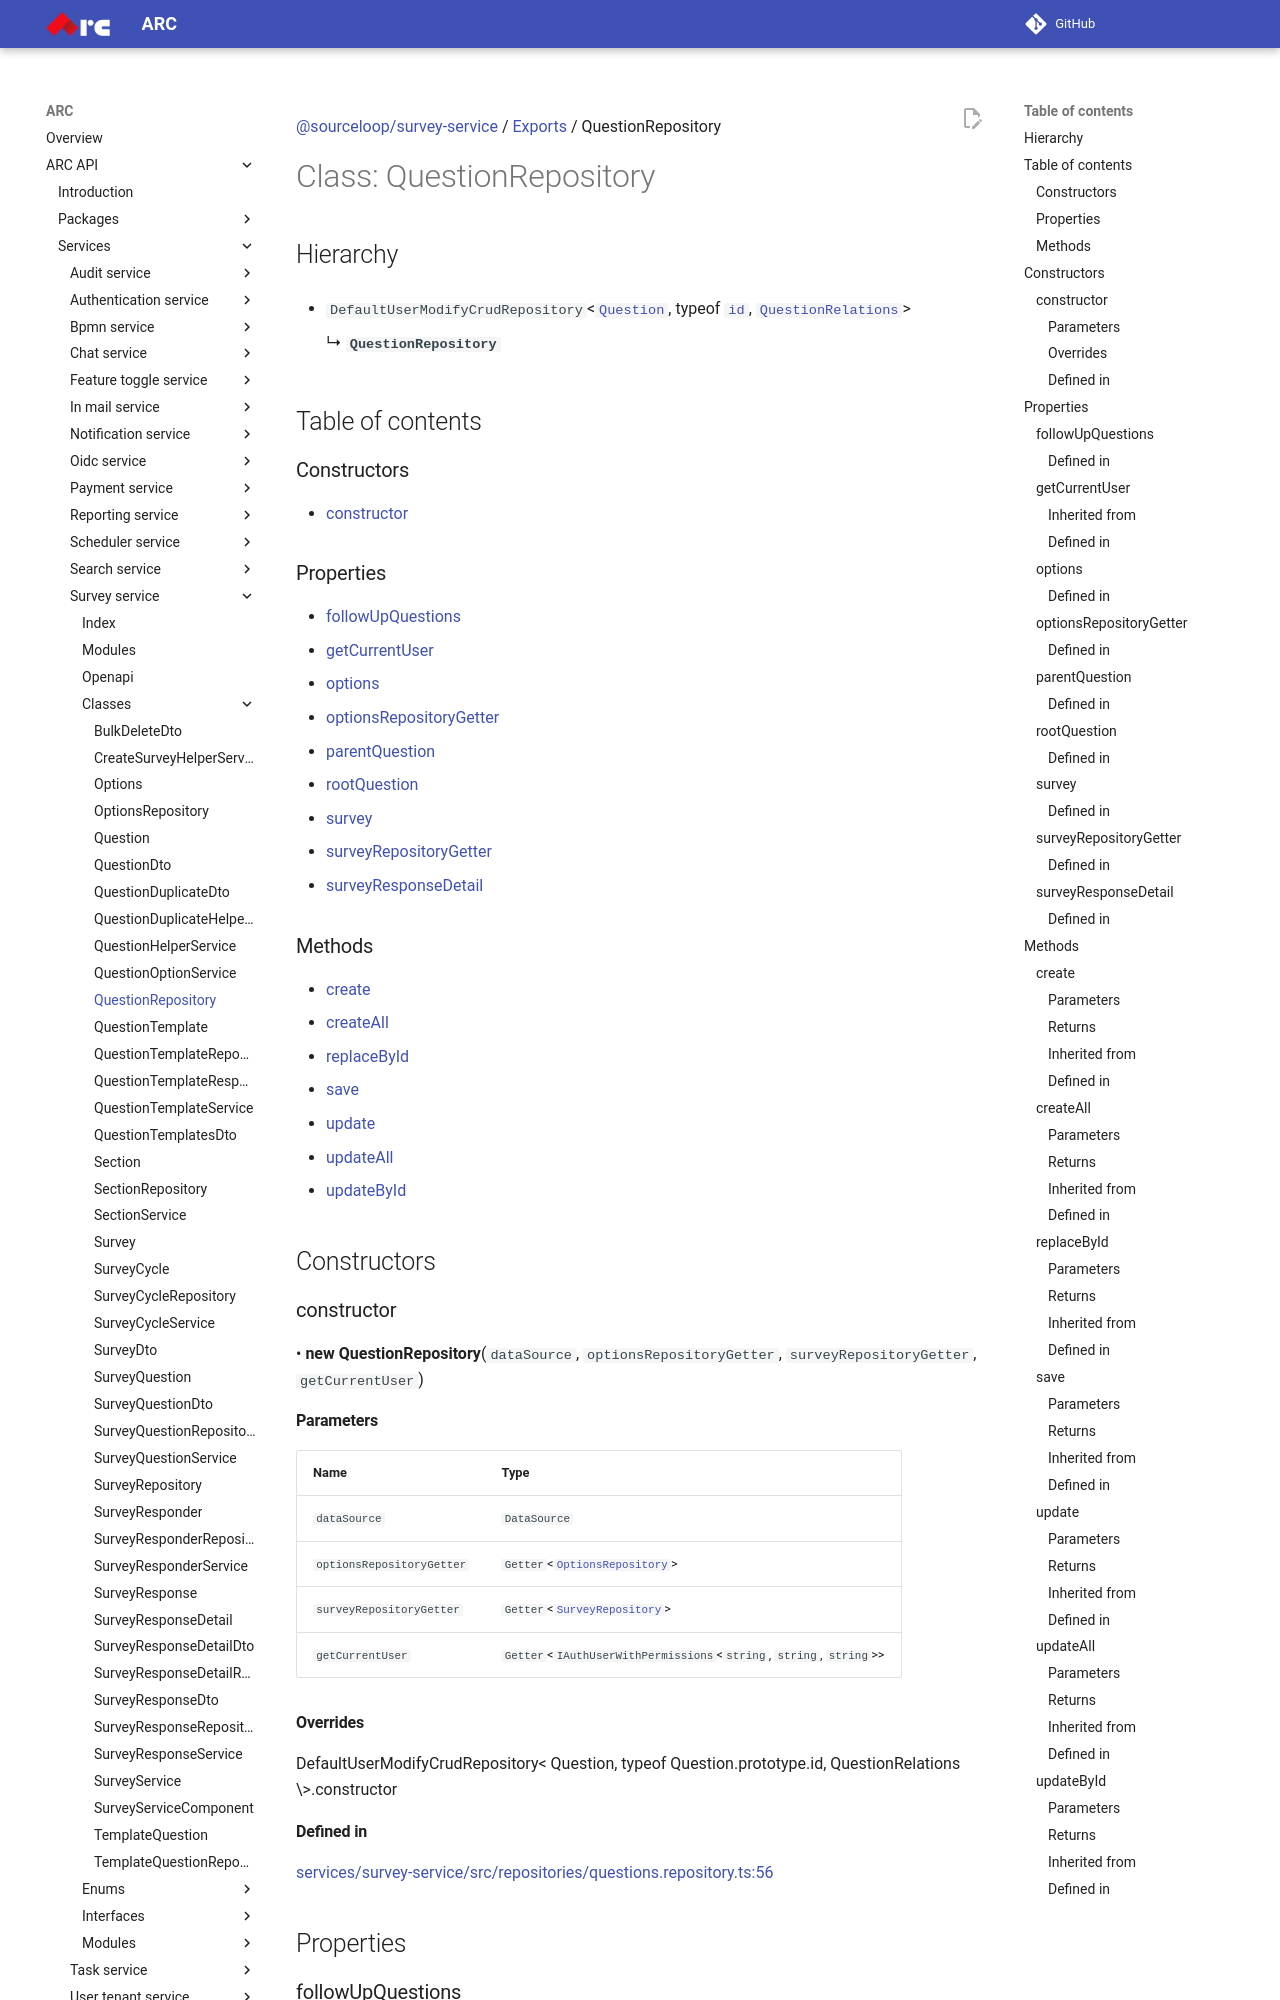

repository: sourcefuse/arc-docs · page: arc-api-docs/services/survey-service/classes/QuestionRepository/index.html · generator: mkdocs

[@sourceloop/survey-service](../README.md) / [Exports](../modules.md) / QuestionRepository

# Class: QuestionRepository

## Hierarchy

- `DefaultUserModifyCrudRepository`<[`Question`](Question.md), typeof [`id`](Question.md#id), [`QuestionRelations`](../interfaces/QuestionRelations.md)\>

  ↳ **`QuestionRepository`**

## Table of contents

### Constructors

- [constructor](QuestionRepository.md#constructor)

### Properties

- [followUpQuestions](QuestionRepository.md#followupquestions)
- [getCurrentUser](QuestionRepository.md#getcurrentuser)
- [options](QuestionRepository.md#options)
- [optionsRepositoryGetter](QuestionRepository.md#optionsrepositorygetter)
- [parentQuestion](QuestionRepository.md#parentquestion)
- [rootQuestion](QuestionRepository.md#rootquestion)
- [survey](QuestionRepository.md#survey)
- [surveyRepositoryGetter](QuestionRepository.md#surveyrepositorygetter)
- [surveyResponseDetail](QuestionRepository.md#surveyresponsedetail)

### Methods

- [create](QuestionRepository.md#create)
- [createAll](QuestionRepository.md#createall)
- [replaceById](QuestionRepository.md#replacebyid)
- [save](QuestionRepository.md#save)
- [update](QuestionRepository.md#update)
- [updateAll](QuestionRepository.md#updateall)
- [updateById](QuestionRepository.md#updatebyid)

## Constructors

### constructor

• **new QuestionRepository**(`dataSource`, `optionsRepositoryGetter`, `surveyRepositoryGetter`, `getCurrentUser`)

#### Parameters

| Name | Type |
| :------ | :------ |
| `dataSource` | `DataSource` |
| `optionsRepositoryGetter` | `Getter`<[`OptionsRepository`](OptionsRepository.md)\> |
| `surveyRepositoryGetter` | `Getter`<[`SurveyRepository`](SurveyRepository.md)\> |
| `getCurrentUser` | `Getter`<`IAuthUserWithPermissions`<`string`, `string`, `string`\>\> |

#### Overrides

DefaultUserModifyCrudRepository&lt;
  Question,
  typeof Question.prototype.id,
  QuestionRelations
\&gt;.constructor
